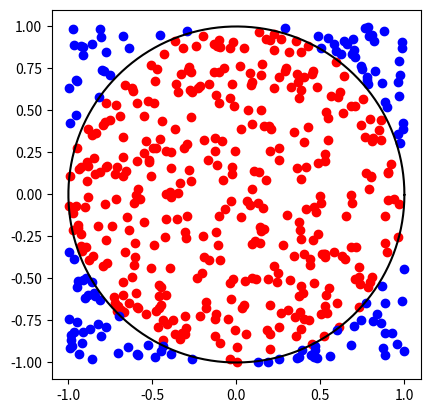

This chart was generated by the following Python code:
import numpy as np
from numpy import random as rd
import math
from matplotlib import pyplot as plt
import time

# Plot: https://youtu.be/iZ8RhlBq4g0
# Theory: https://youtu.be/EaR3C4e600k

# Develop: changeable radius/side size, give physical meaning

start_time = time.time()

N, circ = 500, 0
x_points, y_points = [], []
def inside_circle(x, y):
    return (x ** 2 + y ** 2) <= 1

for i in range(1, N+1, 1):
    x = 2 * rd.rand() - 1
    y = 2 * rd.rand() - 1
    x_points.append(x)
    y_points.append(y)
    if inside_circle(x, y):
        circ += 1

print('How many points lie randomly inside the circle?')
print('Theoretical result:', math.pi / 4 * 100, '%')
print('Numerical result (number of points = {}):'.format(N), circ/N * 100, '%\n')

x_circle = [math.cos(v) for v in np.arange(0, math.pi * 2, 0.01)]
y_circle = [math.sin(v) for v in np.arange(0, math.pi * 2, 0.01)]
coor_in = np.array([[x, y] for x, y in zip(x_points, y_points) if inside_circle(x, y)])
coor_out = np.array([[x, y] for x, y in zip(x_points, y_points) if not inside_circle(x, y)])

plt.scatter(coor_in[:, 0], coor_in[:, 1], c='r')
plt.scatter(coor_out[:, 0], coor_out[:, 1], c='b')
plt.plot(x_circle, y_circle, '-k')
plt.axis('square')

end_time = time.time()
print('Time of execution:', end_time - start_time)

plt.show()
